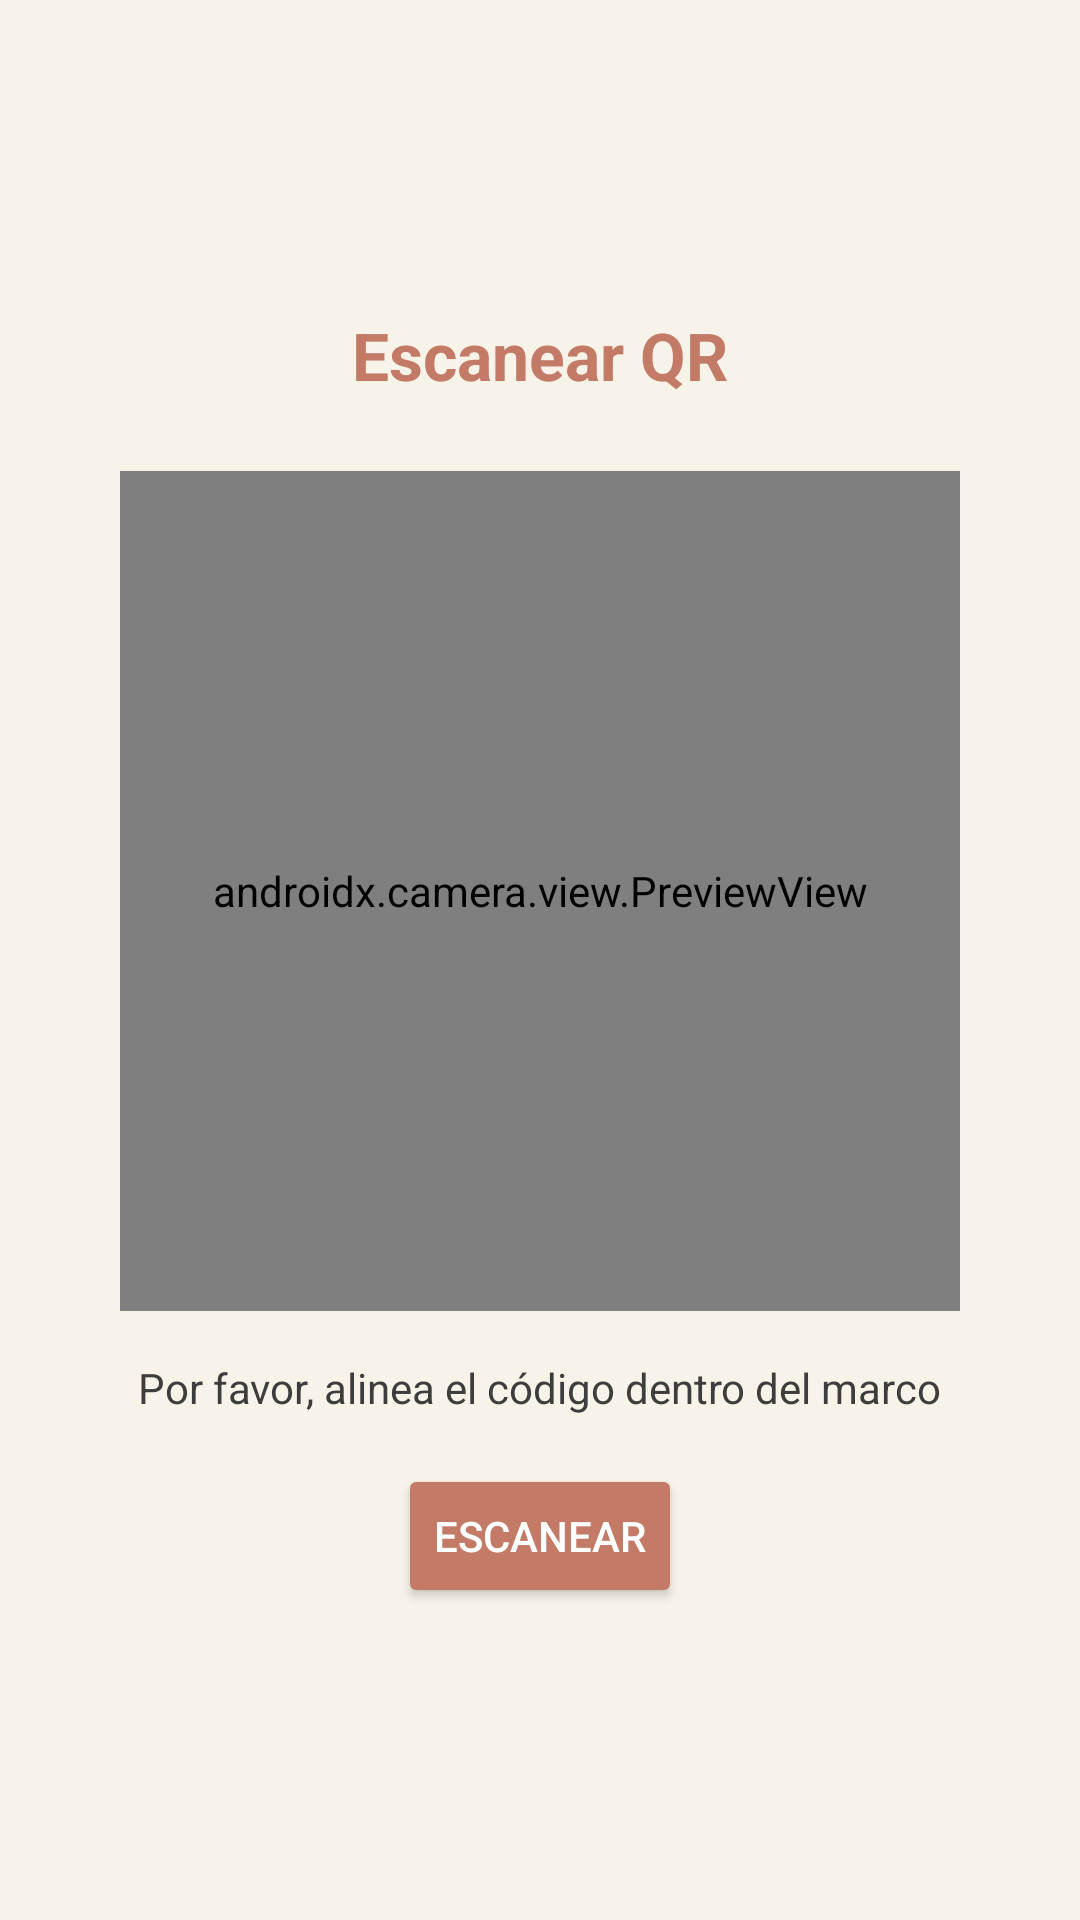

Here is an Android app screen rendered from its layout file. Give the layout XML and the strings, colors and styles it references.
<!-- AndroidManifest.xml: application theme Theme.XploreMX -->
<!-- res/layout/activity_qr.xml -->
<?xml version="1.0" encoding="utf-8"?>
<LinearLayout xmlns:android="http://schemas.android.com/apk/res/android"
    android:layout_width="match_parent"
    android:layout_height="match_parent"
    android:orientation="vertical"
    android:gravity="center"
    android:background="@color/beige_claro">

    <TextView
        android:layout_width="wrap_content"
        android:layout_height="wrap_content"
        android:text="Escanear QR"
        android:textSize="22sp"
        android:textStyle="bold"
        android:textColor="@color/terracota"
        android:layout_marginBottom="24dp"/>

    <androidx.camera.view.PreviewView
        android:id="@+id/frameScanner"
        android:layout_width="280dp"
        android:layout_height="280dp"
        android:background="@color/beige_arena"/>

    <TextView
        android:id="@+id/txtResultado"
        android:layout_width="wrap_content"
        android:layout_height="wrap_content"
        android:text="Por favor, alinea el código dentro del marco"
        android:textSize="14sp"
        android:textColor="@color/texto_oscuro"
        android:gravity="center"
        android:padding="16dp"/>

    <Button
        android:id="@+id/btnEscanear"
        android:layout_width="wrap_content"
        android:layout_height="wrap_content"
        android:text="Escanear"
        android:backgroundTint="@color/terracota"
        android:textColor="@color/blanco"
        android:padding="12dp"/>

</LinearLayout>
<!-- resources referenced by this layout -->
<resources>
  <color name="beige_arena">#E1C4AE</color>
  <color name="beige_claro">#f7f3e8</color>
  <color name="blanco">#FFFFFF</color>
  <color name="terracota">#c37a67</color>
  <color name="texto_oscuro">#3D3D3D</color>
  <style name="Theme.XploreMX" parent="Base.Theme.XploreMX" />
  <style name="Base.Theme.XploreMX" parent="Theme.Material3.Light.NoActionBar">
          
          
      </style>
</resources>
